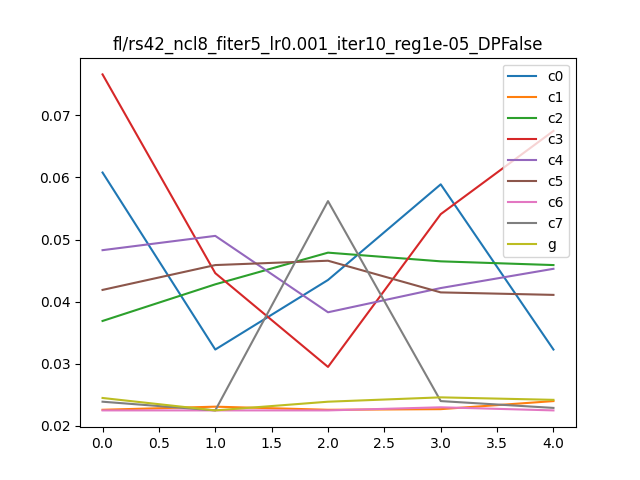

The table this chart was drawn from, first rows:
, Unnamed: 0, 0, 1, it, client
0, i0_c0, 0.0856, 0.0608, 0, c0
1, i0_c1, 0.036, 0.0226, 0, c1
2, i0_c2, 0.0592, 0.0369, 0, c2
3, i0_c3, 0.1016, 0.0766, 0, c3
4, i0_c4, 0.0584, 0.0483, 0, c4
5, i0_c5, 0.0648, 0.0419, 0, c5
6, i0_c6, 0.0376, 0.0225, 0, c6
7, i0_c7, 0.0304, 0.0239, 0, c7
8, i0_g, 0.031, 0.0245, 0, g
9, i1_c0, 0.0536, 0.0323, 1, c0
10, i1_c1, 0.0408, 0.0231, 1, c1
11, i1_c2, 0.0504, 0.0428, 1, c2
12, i1_c3, 0.0616, 0.0446, 1, c3
13, i1_c4, 0.0768, 0.0506, 1, c4
14, i1_c5, 0.0648, 0.0459, 1, c5
15, i1_c6, 0.0376, 0.0225, 1, c6
16, i1_c7, 0.0256, 0.0225, 1, c7
17, i1_g, 0.0295, 0.0225, 1, g
18, i2_c0, 0.0632, 0.0435, 2, c0
19, i2_c1, 0.036, 0.0226, 2, c1
20, i2_c2, 0.0696, 0.0479, 2, c2
21, i2_c3, 0.06, 0.0295, 2, c3
22, i2_c4, 0.0648, 0.0383, 2, c4
23, i2_c5, 0.064, 0.0466, 2, c5
24, i2_c6, 0.0376, 0.0225, 2, c6
25, i2_c7, 0.0744, 0.0562, 2, c7
26, i2_g, 0.0308, 0.0239, 2, g
27, i3_c0, 0.0832, 0.0589, 3, c0
28, i3_c1, 0.0368, 0.0227, 3, c1
29, i3_c2, 0.0576, 0.0465, 3, c2
30, i3_c3, 0.0792, 0.0541, 3, c3
31, i3_c4, 0.0592, 0.0422, 3, c4
32, i3_c5, 0.0624, 0.0415, 3, c5
33, i3_c6, 0.044, 0.023, 3, c6
34, i3_c7, 0.0368, 0.024, 3, c7
35, i3_g, 0.0315, 0.0246, 3, g
36, i4_c0, 0.0576, 0.0323, 4, c0
37, i4_c1, 0.0448, 0.024, 4, c1
38, i4_c2, 0.0592, 0.0459, 4, c2
39, i4_c3, 0.0968, 0.0675, 4, c3
40, i4_c4, 0.0448, 0.0453, 4, c4
41, i4_c5, 0.0624, 0.0411, 4, c5
42, i4_c6, 0.0376, 0.0225, 4, c6
43, i4_c7, 0.0264, 0.0229, 4, c7
44, i4_g, 0.031, 0.0242, 4, g
